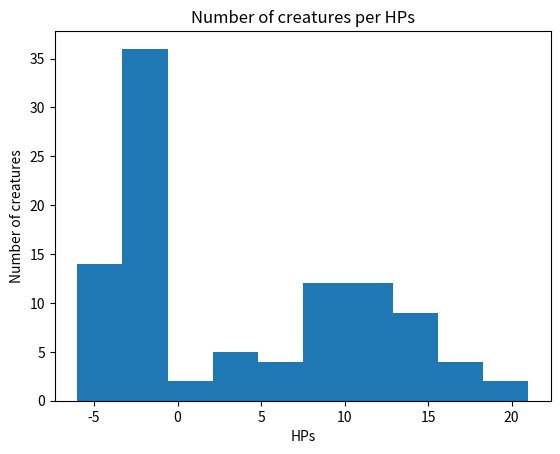

This chart was generated by the following Python code:
import numpy as np
import pandas as pd
import matplotlib.pyplot as plt

creature_list = ['Balrog', 'Dragon', 'Elemental', 'Ent', 'Tree', 'Giant',
                 'Hero', 'Lycanthrope', 'Roc', 'Super Hero', 'Troll', 'Ogre',
                 'Wight', 'Ghoul', 'Wizard', 'Wraith']

# The source of the name_list below is: https://github.com/Snake4life/fantasy-names
name_list = ["Aal", "Abe", "Ad", "Ada", "Ade", "Al", "An", "Ar", "Arn", "Aro", "Aud", "Ave", "Bal", "Bar", "Bel",
             "Ber", "Bri", "Char", "Chris", "Cler", "Col", "Con", "Cor", "Cra", "Cris", "Dan", "Dav", "Der", "Don",
             "Dor", "Dra", "Ed", "Eir", "El", "Eli", "Em", "Eme", "Eng", "Er", "Ever", "Fal", "Far", "Fara", "Fer",
             "Fran", "Fred", "Fril", "Ful", "Ga", "Gab", "Gaer", "Gal", "Gale", "Gar", "Gef", "Geof", "Ger", "Gib",
             "Gil", "Gir", "God", "Gra", "Greg", "Ha", "Hal", "Ham", "Han", "Har", "Have", "Hem", "Hen", "Hewe", "Hig",
             "Hil", "Hor", "Hu", "Hum", "Ian", "Ilo", "Im", "Ing", "Ingel", "Isem", "Ivo", "Iz", "Jac", "Jam", "Jame",
             "Jaqu", "Jar", "Jef", "Jen", "Jer", "Jere", "Jor", "Jose", "Kev", "Kri", "Lam", "Lan", "Lance", "Laun",
             "Leo", "Lor", "Mal", "Malcu", "Mar", "Maug", "Mei", "Mer", "Mic", "Mich", "Mik", "Nic", "Nich", "Nig",
             "Nige", "Nik", "Nil", "Nor", "Nyco", "Ori", "Os", "Pan", "Per", "Perci", "Pet", "Pete", "Pier", "Quo",
             "Rad", "Raf", "Raim", "Rain", "Ran", "Raw", "Ray", "Raym", "Reim", "Rem", "Ren", "Rey", "Reyn", "Ri",
             "Ric", "Rich", "Rob", "Rod", "Rog", "Roge", "Rol", "Rot", "Sal", "Sala", "Sam", "San", "Sar", "Sim",
             "Sten", "Steph", "Syl", "Tan", "Ted", "Teod", "Ter", "Thi", "Thom", "Tib", "To", "Tob", "Tra", "Tris",
             "Tyb", "Tyr", "Uan", "Ul", "Um", "Ur", "Val", "Van", "Vic", "Vil", "Wal", "War", "Wat", "Wi", "Wil",
             "Wim", "Wis", "Wy", "Wym", "Xan", "Xav", "Yen", "Yor", "Ysem", "Zan", "Zyl", "amar", "arat", "alath",
             "avor", "bane", "ben", "borin", "byran", "coril", "craes", "dal", "dar", "deyr", "dil", "dithas", "dorr",
             "driel", "dryn", "duil", "duin", "dyr", "ellan", "elor", "enas", "endyl", "esin", "faelor", "faerd",
             "falen", "farin", "fin", "finas", "fire", "fyndar", "fyr", "gotin", "gretor", "homin", "horn", "idon",
             "indel", "is", "kas", "kath", "koris", "ladar", "ladon", "lael", "laer", "laeril", "laern", "laeron",
             "laith", "lamar", "lamir", "lan", "lanann", "lando", "lanor", "lar", "lareo", "las", "lathan", "lather",
             "leath", "len", "lidyr", "linar", "lion", "lis", "lisar", "lith", "luar", "luin", "lumin", "manas", "mar",
             "mede", "mer", "meron", "minar", "mir", "mitar", "mon", "morn", "mus", "naith", "nall", "nalor", "nan",
             "nar", "naril", "nas", "neak", "neiros", "nian", "nik", "nor", "nos", "orin", "osrin", "ovar", "parin",
             "phanis", "phar", "phon", "qarim", "qinor", "rach", "rath", "rauth", "reak", "red", "rel", "reth", "rian",
             "ridan", "ril", "rion", "rith", "ron", "ros", "roth", "ruil", "rune", "ryll", "rym", "ryn", "rynn",
             "rynnon", "san", "saran", "sariph", "seith", "shor", "sin", "staer", "tael", "taor", "tar", "telar",
             "tevar", "tharal", "thath", "thil", "thin", "thor", "thorn", "tien", "torin", "trydal", "tumil", "uin",
             "valor", "vendor", "verel", "voril", "warith", "win", "word", "xian", "xiron", "yeras", "ynor", "zaphir",
             "zaren", "Aal", "Aan", "Ad", "Ade", "Adel", "Ael", "Al", "Ale", "Ali", "Alu", "Aly", "Am", "Ame", "Amel",
             "An", "Ar", "Ari", "Ath", "Athe", "Aub", "Av", "Ave", "Avi", "Avil", "Beat", "Bel", "Ber", "Bi", "Bran",
             "Bren", "Bri", "Brid", "Brun", "Byn", "Car", "Ced", "Chris", "Clar", "Co", "Cris", "Dar", "Del", "Eb",
             "Ed", "Ede", "Edel", "El", "Eli", "Elin", "Elis", "Eliz", "Elye", "Elyen", "Elys", "Em", "Emel", "Emil",
             "Es", "Esa", "Eve", "Evel", "Eza", "Fae", "Fha", "Ga", "Gab", "Gaen", "Gal", "Gen", "Gene", "Gif", "Gis",
             "Gise", "Gisel", "Glo", "Glor", "Gon", "Gre", "Gres", "Gwen", "Ha", "Had", "Haly", "Har", "Haw", "He",
             "Hege", "Heil", "Hel", "Her", "Herme", "Hil", "Ho", "Hos", "Ib", "Ile", "Ima", "In", "Ioh", "Iro", "Is",
             "Isa", "Ise", "Isel", "Ismen", "Iso", "Isol", "Issa", "Isso", "Ive", "Jac", "Jan", "Jana", "Jean", "Jeh",
             "Jeha", "Jen", "Jene", "Jes", "Jessi", "Jil", "Jin", "Jis", "Joan", "Joh", "Joha", "Joy", "Jul", "Kri",
             "Kys", "Les", "Lib", "Lil", "Lili", "Lin", "Lis", "Liz", "Lora", "MAde", "Ma", "Maal", "Mad", "Maer",
             "Mag", "Mah", "Mal", "Man", "Mar", "Mare", "Mari", "Math", "Maud", "Mel", "Meli", "Mer", "Mere", "Mil",
             "Mili", "Mir", "Mol", "Myl", "Na", "Nan", "Neri", "Ni", "Nin", "Nor", "Ol", "Ophi", "Or", "Ori", "Phaye",
             "Pri", "Qi", "Que", "Rel", "Res", "Roh", "Rosa", "Rose", "Sa", "Sael", "Saf", "Sal", "Sar", "Sara", "Sel",
             "Seph", "Sera", "Sul", "Sus", "Syl", "Ta", "Tam", "Tef", "Teph", "Thef", "Ther", "Tif", "Tyl", "Una",
             "Uri", "Ven", "Vic", "Vyl", "Win", "Wol", "Xil", "Xyr", "Yes", "Yll", "Ysa", "Yv", "Zel", "Zin", "aerys",
             "anys", "atha", "bellis", "brae", "bwynn", "caena", "caiah", "cerys", "charis", "cia", "daerae", "dalar",
             "danna", "dee", "delia", "diane", "dis", "dove", "dris", "due", "dyl", "elor", "enyphe", "faen", "farrel",
             "fine", "galyn", "gwynn", "hala", "hana", "hava", "heira", "hera", "here", "hophe", "kaala", "kaela",
             "kaen", "kiasha", "kilia", "laela", "laema", "laena", "laerla", "laevar", "lahne", "lais", "lana",
             "lanae", "lanil", "lanis", "lanna", "lantha", "lara", "larel", "lartha", "larue", "latha", "laurel",
             "laya", "layna", "ledha", "lee", "lei", "leia", "lena", "lenas", "lendra", "leria", "lessa", "lesse",
             "leth", "letha", "li", "lia", "liana", "liania", "lica", "lihn", "lila", "lin", "lira", "lisa", "litia",
             "livren", "lon", "lone", "lora", "lorna", "lossa", "luna", "lurie", "luth", "lya", "lyn", "lynn", "lynna",
             "lynor", "lynthi", "lyrra", "madia", "mae", "malis", "manda", "mara", "maya", "medha", "mere", "mia",
             "micca", "mylla", "myra", "mythe", "na", "naestra", "nalore", "nalue", "nalyn", "nandra", "naril",
             "narra", "nastha", "nath", "nee", "nesia", "nesra", "nia", "niel", "niya", "noa", "noel", "nor", "nora",
             "nys", "ona", "phenee", "phira", "pisys", "qarin", "qwyn", "radyl", "rae", "raele", "raera", "raine",
             "rainne", "ralla", "rana", "ranthae", "rathla", "ravae", "reene", "rele", "relle", "ria", "riah", "riani",
             "riara", "riel", "rien", "rika", "rila", "rin", "rina", "rindra", "riona", "ris", "rissa", "rith",
             "rithe", "rolia", "rona", "ronyn", "rora", "rue", "runia", "ryl", "ryll", "ryn", "sala", "salia",
             "sarda", "saria", "sario", "seris", "sevel", "shara", "shee", "shera", "shia", "sia", "sianna", "star",
             "stele", "stine", "sula", "synora", "syra", "sys", "tala", "talia", "tarzah", "tha", "thae", "thaela",
             "thana", "thara", "theris", "thion", "thyl", "tihne", "tora", "trana", "tria", "trine", "vae", "vara",
             "viel", "vis", "vyre", "walyn", "wana", "waris", "wyn", "xaris", "xipha", "yana", "yaries", "yeth", "yra",
             "zael", "zee", "zenya", "ziar", "zira", "Ad", "Ae", "Ara", "Bal", "Bei", "Bi", "Bry", "Cai", "Car",
             "Chae", "Cra", "Da", "Dae", "Dor", "Eil", "El", "Ela", "En", "Er", "Fa", "Fae", "Far", "Fen", "Gen",
             "Gil", "Glyn", "Gre", "Hei", "Hele", "Her", "Hola", "Ian", "Iar", "Ili", "Ina", "Jo", "Kea", "Kel", "Key",
             "Kris", "Leo", "Lia", "Lora", "Lu", "Mag", "Mia", "Mira", "Mor", "Nae", "Neri", "Nor", "Ola", "Olo",
             "Oma", "Ori", "Pa", "Per", "Pet", "Phi", "Pres", "Qi", "Qin", "Qui", "Ralo", "Rava", "Rey", "Ro", "Sar",
             "Sha", "Syl", "The", "Tor", "Tra", "Tris", "Ula", "Ume", "Uri", "Va", "Val", "Ven", "Vir", "Waes", "Wran",
             "Wyn", "Wysa", "Xil", "Xyr", "Yel", "Yes", "Yin", "Ylla", "Zin", "Zum", "Zyl", "balar", "banise", "bella",
             "beros", "can", "caryn", "ceran", "cyne", "dan", "di", "dithas", "dove", "faren", "fiel", "fina", "fir",
             "geiros", "gella", "golor", "gwyn", "hana", "harice", "hice", "horn", "jeon", "jor", "jyre", "kalyn",
             "kas", "kian", "krana", "lamin", "lana", "lar", "lee", "len", "leth", "lynn", "maer", "maris", "menor",
             "moira", "myar", "mys", "na", "nala", "nan", "neiros", "nelis", "norin", "peiros", "petor", "phine",
             "phyra", "qen", "qirelle", "quinal", "ra", "ralei", "ran", "rel", "ren", "ric", "rie", "rieth", "ris",
             "ro", "rona", "rora", "roris", "salor", "sandoral", "satra", "stina", "sys", "thana", "thyra", "toris",
             "tris", "tumal", "valur", "varis", "ven", "vyre", "warin", "wenys", "wraek", "wynn", "xalim", "xidor",
             "xina", "xisys", "yarus", "ydark", "ynore", "yra", "zana", "zeiros", "zorwyn", "zumin", "Adalard",
             "Adalbert", "Adalhaid", "Adalolf", "Ageric", "Agilfride", "Agiulf", "Alberic", "Amand", "Andica",
             "Angilbert", "Engilbert", "Ansegisel", "Ansovald", "Aregisel", "Arnegisel", "Arnold", "Arnulf",
             "Audovald", "Austregisel", "Badegisel", "Balderic", "Baldrick", "Baudry", "Berengar", "Berenger",
             "Bernhard", "Bernard", "Bero", "Berthefried", "Bertram", "Burchard", "Carloman", "Chararic", "Charibert",
             "Childebert", "Childebrand", "Childeric", "Chilperic", "Chlodomer", "Chramnesind", "Clodio", "Chlodion",
             "Cloud", "Clovis", "Chlodwig", "Conrad", "Corbus", "Dagobert", "Dagaric", "Drogo", "Drogon", "Durand",
             "Eberhard", "Evrard", "Eberulf", "Ebregisel", "Emmon", "Engelbert", "Egide", "Eracle", "Erard",
             "Erenfried", "Euric", "Farabert", "Floribert", "Fulcaire", "Gararic", "Garivald", "Gerbert", "Gerold",
             "Giselbert", "Gilbert", "Godomar", "Gondulph", "Grimald", "Grimoald", "Griffon", "Guido", "Wido",
             "Gundobad", "Gundovald", "Gunthar", "Guntram", "Hartgard", "Hartmut", "Hartnid", "Heribert", "Hildebald",
             "Hubert", "Imnachar", "Ingelram", "Enguerrand", "Ingomer", "Ingund", "Lambert", "Leudast", "Leuthard",
             "Lothar", "Magnachar", "Magneric", "Malaric", "Marachar", "Marcomir", "Meginhard", "Merovech", "Monulph",
             "Munderic", "Nevelung", "Nibelung", "Nithard", "Notger", "Odilon", "Odo", "Otbert", "Otto", "Otton",
             "Otker", "Pippin", "Pepin", "Ramnulf", "Rathar", "Rathier", "Ratold", "Reginar", "Reginard", "Remacle",
             "Ricbodo", "Ricchar", "Richer", "Ricfried", "Rigunth", "Samson", "Sichar", "Siegfried", "Sigefroy",
             "Sigeric", "Sigibert", "Sigismund", "Sunnegisil", "Sunno", "Tassilo", "Theodard", "Theodebert",
             "Theodemir", "Theodon", "Theodoric", "Thierry", "Theodore", "Theodwin", "Theudebald", "Theuderic",
             "Unroch", "Wala", "Waleran", "Walcaud", "Waltgaud", "Wazo", "Werinbert", "Willichar", "Wolbodo",
             "Wulfhard", "Zwentibold", "Abbo", "Adalbert", "Adaldag", "Adalhard", "Adelard", "Aega", "Agilbert",
             "Agobard", "Aigulf", "Alberic", "Allowin", "Amalricus", "Amand", "Amator", "Angegisis", "Angilbart",
             "Angilbert", "Anno", "Ansegisel", "Anskar", "Arbitio", "Arbogast", "Arbogastes", "Arculf", "Arnoul",
             "Arnulf", "Artaud", "Asselin", "Atacinus", "Audoen", "Audomar", "Audoneus", "Audramnus", "Baugulf",
             "Bauto", "Bavo", "Benild", "Berchar", "Berengar", "Bernard", "Berno", "Bero", "Bertelis", "Berthaire",
             "Bertin", "Bertulf", "Besso", "Birinus", "Blutmund", "Boso", "Bovo", "Brice", "Britius", "Brocard",
             "Bruno", "Burchard", "Butilin", "Carloman", "Cassyon", "Ceufroy", "Charibert", "Charles", "Cheldric",
             "Childebert", "Childebrand", "Childeric", "Chilperic", "Chlodmer", "Chlodowig", "Chlotar", "Chrodegang",
             "Clodomir", "Clotaire", "Clothair", "Clovis", "Corbinian", "Cyr", "Cyricus", "Dado", "Dagobert", "Dalfin",
             "Dodo", "Dreux", "Drogo", "Dudon", "Ebbo", "Ebroin", "Ebrulf", "Einhard", "Emme", "Emmeran", "Engilbert",
             "Enurchus", "Erchinoald", "Evroul", "Evroult", "Fardulf", "Faro", "Flodoard", "Folcard", "Folmar",
             "Fredegar", "Fridolin", "Fridugis", "Fulbert", "Fulk", "Fulrad", "Gerbert", "Gereon", "Gerold",
             "Gifemund", "Giseler", "Giso", "Godobald", "Godun", "Goisfrid", "Goscelin", "Gouzlim", "Gozbert",
             "Gozolon", "Grifo", "Grimald", "Grimbald", "Gunthar", "Guntramn", "Hagen", "Halinard", "Hartmut",
             "Helinand", "Helisachar", "Heribert", "Hildebald", "Hildebold", "Hildeprand", "Hilduin", "Hincmar",
             "Hlodver", "Huebald", "Humbert", "Hunald", "Imbert", "Imninon", "Jocelin", "Lambert", "Lanfranc",
             "Laudus", "Lebuin", "Ledger", "Leger", "Leodegar", "Letard", "Leufred", "Leufroy", "Leutfrid", "Leuthere",
             "Liudhard", "Liudolf", "Lo", "Lothar", "Lul", "Lull", "Maiuel", "Maixent", "Majorian", "Mallobaudes",
             "Mansuetus", "Maraulf", "Marcoul", "Matfrid", "Mauger", "Medard", "Meginhard", "Merobaudes", "Merovech",
             "Nithard", "Norbert", "Nordbert", "Notker", "Odger", "Odo", "Odulf", "Omer", "Orderic", "Otker", "Ouen",
             "Ouus", "Pacatian", "Pair", "Pancras", "Panteleon", "Pepin", "Philibert", "Piligrim", "Pippin", "Poppo",
             "Puvis", "Radigis", "Ragnfred", "Razo", "Reginald", "Reginar", "Remi", "Reolus", "Richomer", "Richomeres",
             "Riquier", "Rothad", "Samo", "Sergius", "Sicho", "Sigebert", "Sigibert", "Suger", "Suidbert", "Suidger",
             "Syagrius", "Tassilo", "Taurin", "Tescelin", "Thankmar", "Theodard", "Theodoric", "Theodulf", "Theodulph",
             "Theudebert", "Theuderic", "Theutgaud", "Thierry", "Thietmar", "Turpin", "Vedast", "Vicelin", "Vigor",
             "Vulmar", "Waiofar", "Wala", "Walaric", "Waldolanus", "Waltgaud", "Wandregisel", "Wandregisilus",
             "Wandrille", "Warmann", "Werinbert", "Wibert", "Wichmann", "Willehad", "Willibald", "Willibrord",
             "Wulfram", "Adelbert", "Adelgrim", "Adelard", "Alaric", "Alberic", "Andwise", "Ansegar", "Arnor",
             "Athanaric", "Balbo", "Banazir", "Bandobras", "Belisarius", "Bercilac", "Berilac", "Bilba", "Bilbo",
             "Bilcuzal", "Bildad", "Bildat", "Bingo", "Bladud", "Blanco", "Bucca", "Bob", "Basso", "Bodo", "Bosco",
             "Bowman", "Briffo", "Bruno", "Brutus", "Bungo", "Caradas", "Caradoc", "Carambo", "Carl", "Cedivar",
             "Celedor", "Ceredic", "Cerdic", "Columbus", "Conrad", "Cosimo", "Cotman", "Cottar", "Crassus", "Crispus",
             "Deagol", "Dinodas", "Doderic", "Dodinas", "Drogo", "Dudo", "Elfstan", "Erling", "Everard", "Falco",
             "Faramir", "Faramond", "Fastred", "Fastolph", "Ferdinand", "Ferumbras", "Filibert", "Flambard", "Flavus",
             "Folcard", "Folco", "Fortinbras", "Fosco", "Fredegar", "Frodo", "Fulvus", "Gerontius", "Goodwill",
             "Gorhendad", "Gorbadoc", "Gorbaduc", "Gorbulas", "Gormadoc", "Griffo", "Gringamor", "Grossman", "Gruffo",
             "Guido", "Gundabald", "Gundahar", "Gundobad", "Gundolpho", "Habaccuc", "Haiduc", "Hal", "Halfred",
             "Hamfast", "Hamilcar", "Harding", "Hending", "Heribald", "Herugar", "Hildibrand", "Hildigard",
             "Hildifons", "Hildigrim", "Hob", "Hobson", "Holfast", "Holman", "Hugo", "Ilberic", "Iago", "Inigo",
             "Iolo", "Isembard", "Isembold", "Isengar", "Isengrim", "Isengrin", "Isumbras", "Jago", "Jo", "Jolly",
             "Kalimac", "Lamorac", "Largo", "Longo", "Lotho", "Madoc", "Magnus", "Marcho", "Marco", "Marcus",
             "Marmadoc", "Marmaduc", "Marmaduke", "Marroc", "Matta", "Mattalic", "Maura", "Melampus", "Meneaduc",
             "Marmadas", "Meriadoc", "Merimac", "Merimas", "Merry", "Milo", "Minto", "Moro", "Mosco", "Mungo",
             "Nahand", "Nob", "Nibs", "Nicol", "Nick", "Obo", "Odo", "Odovacar", "Olo", "Orgulas", "Orlando", "Otho",
             "Peregrin", "Pippin", "Polo", "Ponto", "Porro", "Posco", "Priamus", "Prospero", "Ranugad", "Razanur",
             "Reginard", "Robin", "Robur", "Roderic", "Rollo", "Rorimac", "Rudibert", "Rudigar", "Rudolph", "Rufus",
             "Sadoc", "Sago", "Samlad", "Samwise", "Sancho", "Sagramor", "Saradas", "Saradoc", "Scudamor", "Seredic",
             "Sigismond", "Smeagol", "Ted", "Theobald", "Theodoric", "Timba", "Tim", "Timothy", "Tobias", "Tobold",
             "Togo", "Tolman", "Tomba", "Tomburan", "Tomacca", "Trahand", "Uffo", "Valdemar", "Vigo", "Wilcome",
             "Wilibald", "Wilimar", "Will", "Wiseman", "Adallinda", "Adaltrude", "Adelheid", "Alpaida", "Alpais",
             "Ansgard", "Aubirge", "Audofleda", "Baldechildis", "Basina", "Begga", "Berenga", "Bertha", "Bertrada",
             "Burgundefara", "Clothild", "Eadgithu", "Emma", "Engelberga", "Ermengard", "Ermentrudis", "Fara",
             "Fastrada", "Foy", "Genofeva", "Gersvinda", "Gisela", "Gudula", "Gudule", "Gundrada", "Herleva",
             "Hildegard", "Hildegarde", "Hildegund", "Hiltrude", "Hodierna", "Ingeltrude", "Ingeltrudis", "Joveta",
             "Liobsynde", "Liutgarde", "Madelgarde", "Mechtild", "Moschia", "Nantechildis", "Oda", "Ogiva",
             "Plectrudis", "Radogund", "Rosamund", "Rothaide", "Rotrude", "Rotrudis", "Ruothilde", "Theodelinda",
             "Theoderada", "Theutberga", "Waldrada", "Adaltrude", "Adallind", "Adallinda", "Adelhaid", "Adda",
             "Albofleda", "Alpaide", "Alpais", "Aregund", "Aude", "Audofleda", "Audovera", "Austrechild", "Atula",
             "Athalia", "Adele", "Baldechildis", "Basina", "Bave", "Berchildis", "Begga", "Beretrude", "Bertha",
             "Berthe", "Berthefled", "Berthefried", "Berthegund", "Bertoane", "Bertrada", "Bilichildis", "Blesinde",
             "Brunhild", "Brunhilda", "Fastrada", "Chlodeswinthe", "Chlodosind", "Chlothsinda", "Chrodechildis",
             "Chrodtrude", "Clotild", "Clotilde", "Chunsina", "Cunegonde", "Kunegund", "Cunegundis", "Cunegund",
             "Deuteria", "Ealswid", "Ellinrat", "Engelberge", "Ingelburga", "Engeltrude", "Ermenberga", "Ermengarde",
             "Ermentrudis", "Faileuba", "Fastrada", "Fredegunde", "Galswinth", "Gersvinda", "Gisela", "Gundrada",
             "Gundradis", "Gomatrudis", "Goiswinth", "Gundrade", "Guntheuc", "Gunza", "Hamesindis", "Hatilde",
             "Hildeburg", "Hildegarde", "Hiltrude", "Himiltrud", "Ingeltrud", "Ingitrude", "Ingoberg", "Ingunde",
             "Irmgard", "Irmingard", "Itta", "Lanthechilde", "Leubast", "Leubovera", "Liutgarde", "Luitgarde",
             "Magnatrude", "Marcatrude", "Marcovefa", "Madelgarde", "Madelgarda", "Merofled", "Merwig", "Nantechildis",
             "Radegund", "Ragnachilde", "Regintrude", "Regnetrudis", "Rigunth", "Rosamund", "Rotrud", "Ruodhaid",
             "Ruothild", "Ruothilde", "Rothaide", "Rotrude", "Swanahilde", "Teutberga", "Theoderada", "Theodrada",
             "Theodelinda", "Theodrade", "Theudechild", "Theudelinde", "Ultrogotha", "Veneranda", "Vuldretrada",
             "Vulfegundis", "Wisigard", "Adaldrida", "Alfrida", "Amalda", "Amanda", "Amaranth", "Amethyst",
             "Angelica", "Arabella", "Asphodel", "Belba", "Belinda", "Bellisima", "Bell", "Belladonna", "Bertha",
             "Berylla", "Camelia", "Cara", "Caramella", "Celendine", "Cora", "Cornelia", "Chica", "Daisy", "Diamanda",
             "Diamond", "Dina", "Donnamira", "Dora", "Duenna", "Eglantine", "Elanor", "Esmeralda", "Estella", "Fatima",
             "Gerda", "Gilly", "Gloriana", "Goldilocks", "Grimalda", "Hilda", "Jasmine", "Jemima", "Jessamine",
             "Lalia", "Laura", "Lavinia", "Lily", "Linda", "Lobelia", "Malva", "Marigold", "Mantissa", "Matilda",
             "Maxima", "May", "Melba", "Melilot", "Melissa", "Menegilda", "Mentha", "Mimosa", "Mirabella", "Miranda",
             "Myrtle", "Nina", "Nora", "Pamphila", "Pandora", "Pansy", "Pearl", "Peony", "Pervinca", "Pimpernel",
             "Poppy", "Prima", "Primrose", "Primula", "Prisca", "Regina", "Rhoda", "Robinia", "Rosa", "Rosamunda",
             "Rose", "Rowan", "Ruby", "Salvia", "Savanna", "Selina", "Semolina", "Tanta", "Yolanda", "Abigail",
             "Alexandra", "Alexandria", "Alexis", "Alia", "Alicia", "Allison", "Alura", "Alyssa", "Amanda", "Amber",
             "Amy", "Andrea", "Angela", "Anna", "Autumn", "Bailey", "Brianna", "Brittany", "Brooke", "Caitlin",
             "Calamity", "Caroline", "Cassandra", "Catherine", "Chelsea", "Cheryl", "Cheyenne", "Christina", "Cori",
             "Courtney", "Danielle", "Darby", "Deirdre", "Delaney", "Destiny", "Devin", "Diana", "Donna", "Elizabeth",
             "Ellie", "Emily", "Emma", "Erica", "Erin", "Esmee", "Fallon", "Fiona", "Gabrielle", "Ginelle", "Grace",
             "Haley", "Hannah", "Heather", "Iridian", "Jacqueline", "Jasmine", "Jenna", "Jennifer", "Jessica",
             "Jordan", "Julia", "Kaitlyn", "Katherine", "Katie", "Kayla", "Keena", "Keira", "Kelsey", "Kestrel",
             "Kiley", "Kimberly", "Kristen", "Kymma", "Laura", "Lauren", "Leesha", "Lenora", "Lindsey", "Llewella",
             "Mackenzie", "Madeline", "Madison", "Maria", "Mariah", "Marissa", "Mary", "Megan", "Melissa", "Michelle",
             "Mindy", "Miranda", "Moira", "Molly", "Monica", "Morgan", "Myrna", "Natalie", "Neela", "Nicole", "Nora",
             "Olivia", "Paige", "Rachel", "Rebecca", "Roslyn", "Rowan", "Ryan", "Rylee", "Sabrina", "Saffron",
             "Samantha", "Sarah", "Sarai", "Savannah", "Scarlet", "Sestiva", "Shanna", "Shannon", "Shawna", "Shelby",
             "Sierra", "Sophie", "Stephanie", "Suri", "Sydney", "Tabitha", "Tara", "Taryn", "Tasha", "Tatiana",
             "Tavia", "Taylor", "Terri", "Tiffany", "Vanessa", "Victoria", "Baggins", "Banks", "Barrowes", "Bilberry",
             "Boffin", "Bolger", "Bolger-Baggins", "Bophin", "Boulderhill", "Bottomhill", "Bracegirdle",
             "Bramblethorn", "Brandagamba", "Brandybuck", "Brandywood", "Brockhouse", "Brown", "Brownlock", "Bunce",
             "Burrowes", "Burrows", "Butcher", "Button", "Chubb", "Chubb-Baggins", "Clayhanger", "Cotton", "Cutton",
             "Dewfoot", "Diggle", "Elvellon", "Farfoot", "Fairbairn", "Fairfoot", "Fallohide", "Featherbottom",
             "Finnagund", "Fleetfoot", "Galbassi", "Galpsi", "Gamgee", "Gammidge", "Gamwich", "Gardner", "Gaukrogers",
             "Gawkroger", "Gluttonbelly", "Goldworthy", "Goodbody", "Goodchild", "Goodsong", "Goodwort", "Goold",
             "Greenhand", "Greenhill", "Grubb", "Hairyfoot", "Harfoot", "Hayward", "Headstrong", "Heathertoes",
             "Hedgehopper", "Hlothran", "Hogpen", "Hopesinger", "Hornblower", "Hornwood", "Knotwise", "Labingi",
             "Langham", "Leafwalker", "Lightfoot", "Littlefoot", "Longbottom", "Longhole", "Longfoot", "Longriver",
             "Lothran", "Maggot", "Mugwort", "Noakes", "Noakesburrow", "North-took", "Oakbottom", "Oldbuck", "Pott",
             "Proudbottom", "Proudfoot", "Proudbody", "Proudmead", "Puddifoot", "Puddlefoot", "Riverhopper", "Roper",
             "Rumble", "Rumblebelly", "Sackville", "Sackville-Baggins", "Sandheaver", "Sandyman", "Silentfoot",
             "Silverstring", "Smallburrow", "Stoor", "Stumbletoe", "Swiftfoot", "Thornburrow", "Tinyfoot", "Took",
             "Took-Brandybuck", "Took-Took", "Townsend", "Tunnelly", "Twofoot", "Underburrow", "Underfoot",
             "Underhill", "Undertree", "Underlake", "Wanderfoot", "Whitfoot", "Whitbottom", "Zaragamba",
             "The Accidental", "The Ancient", "The Aqua", "The Awesome", "The Black", "The Blue", "The Brass",
             "The Brave", "The Broad", "The Broken", "The Bronze", "The Calm", "The Clever", "The Cold",
             "The Colossal", "The Confident", "The Cool", "The Copper", "The Crimson", "The Dapper", "The Dark",
             "The Defiant", "The Dramatic", "The Eager", "The Earth", "The Earthen", "The Electric", "The Electron",
             "The Elegant", "The Ethereal", "The Fabulous", "The Famous", "The Fancy", "The Fantastic", "The Fast",
             "The Fearless", "The Fiery", "The Fire", "The Galactic", "The Gentle", "The Giant", "The Gigantic",
             "The Glorious", "The Godly", "The Golden", "The Good", "The Gorgeous", "The Gray", "The Green",
             "The Heavenly", "The Heavy", "The Honorable", "The Hot", "The Huge", "The Hypnotic", "The Ice",
             "The Impossible", "The Incredible", "The Infamous", "The Intelligent", "The Iron", "The Jade",
             "The Jolly", "The Kind", "The Light", "The Long", "The Lucky", "The Macho", "The Magical",
             "The Magnificent", "The Majestic", "The Mammoth", "The Marked", "The Marvelous", "The Merciful",
             "The Mighty", "The Misty", "The Mysterious", "The Nifty", "The Nimble", "The Nuclear", "The Old",
             "The Orange", "The Outrageous", "The Pink", "The Proud", "The Purple", "The Quantum", "The Quick",
             "The Quiet", "The Rapid", "The Red", "The Righteous", "The Royal", "The Scarlet", "The Silver",
             "The Smooth", "The Spectacular", "The Steel", "The Storm", "The Swift", "The Terrific", "The Thunder",
             "The Vengeful", "The Voiceless", "The Wacky", "The Water", "The Whispering", "The White", "The Wise",
             "The Yellow", "Robin", "Owl", "Vulture", "Condor", "Falcon", "Merlin", "Eagle", "Hawk", "Swan", "Ibis",
             "Crane", "Snipe", "Macaw", "Amazon", "Nighthawk", "Nightowl", "Monarch", "Lord", "Crow", "Raven",
             "Swallow", "Starling", "Sparrow", "Ant", "Antman", "Wasp", "Phoenix", "Waspman", "Grasshopper",
             "Cricket", "Beetle", "Assassin", "Mantis", "Mothman", "Moth", "Termite", "Dragonfly", "Elephantman",
             "Wolf", "Wolfman", "Bat", "Rhino", "Rhinoceros", "Cat", "Catman", "Lynx", "Gorilla", "Leopard",
             "Armadillo", "Bear", "Tiger", "Lion", "Fox", "Raccoon", "Ox", "Oxman", "Puma", "Panther", "Wolverine",
             "Cheetah", "Mongoose", "Jackal", "Hornet", "Warrior", "Fighter", "Angel", "Devil", "Guardian",
             "Protector", "Champion", "Defender", "Saviour", "Guard", "Watcher", "Slayer", "Killer", "Soldier",
             "Marksman", "Sniper", "Commando", "Gunner", "Mercenary", "Scout", "Veteran", "Sentinel", "Shepherd",
             "Warden", "Keeper", "Watchman", "Magician", "Charmer", "Conjurer", "Enchanter", "Genius", "Illusionist",
             "Prophet", "Seer", "Shaman", "Siren", "Wizard", "Mage", "Master", "Mastermind", "Prodigy", "Sage",
             "Wonder", "Wonderman", "Whiz", "Spectacle", "Duke", "Baron", "Prince", "Shield", "Sword", "Dagger",
             "Trident", "Knuckles", "Daggers", "Swordsman", "Scimitar", "Katana", "Axeman", "Scepter", "Hammer",
             "Gladiator", "Shadow", "Shade", "Gloom", "Spy", "Agent", "Detective", "Mole", "Leader", "Vindicator",
             "Captain", "Chief", "Doctor", "General", "Smasher", "Spirit", "Scorpion", "Spider", "Doctor", "Captain",
             "Doctor", "Captain", "Lord", "Professor", "Professor", "Mister", "Commander", "Master", "Agent", "Master",
             "Agent", "Chief", "Warden", "Red", "Blue", "Green", "Yellow", "Purple", "Pink", "Gray", "Dark", "Light",
             "Orange", "Galactic", "Black", "White", "Clever", "Famous", "Infamous", "Brave", "Calm", "Gentle",
             "Proud", "Dapper", "Eager", "Jolly", "Broad", "Brass", "Copper", "Golden", "Silver", "Bronze", "Iron",
             "Steel", "Huge", "Mammoth", "Gigantic", "Colossal", "Quiet", "Thundering", "Whispering", "Ancient",
             "Fast", "Fancy", "Magnificent", "Mysterious", "Old", "Long", "Rapid", "Swift", "Quick", "Broken", "Cold",
             "Cool", "Hot", "Heavy", "Light", "Good", "Eager", "Fiery", "Elegent", "Electric", "Defiant", "Brave",
             "Accidental", "Ethereal", "Dramatic", "Awesome", "Impossible", "Incredible", "Intelligent", "Heavenly",
             "Honorable", "Huge", "Hypnotic", "Gentle", "Giant", "Glorious", "Godly", "Gorgeous", "Fabulous", "Fancy",
             "Fantastic", "Fearless", "Kind", "Lucky", "Macho", "Magical", "Majestic", "Marked", "Marvelous", "Mighty",
             "Messy", "Merciful", "Misty", "Nifty", "Nimble", "Outrageous", "Confident", "Rapid", "Righteous", "Royal",
             "Terrific", "Smooth", "Spectacular", "Wacky", "Wise", "Vengeful", "Voiceless", "Unarmed", "Armed",
             "Nuclear", "Scarlet", "Quantum", "Electron", "Crimson", "Fire", "Ice", "Earth", "Earthen", "Water",
             "Aqua", "Storm", "Thunder", "Masquerade", "Robin", "Owl", "Vulture", "Condor", "Falcon", "Merlin",
             "Eagle", "Hawk", "Swan", "Ibis", "Phoenix", "Crane", "Snipe", "Macaw", "Amazon", "Nighthawk", "Nightowl",
             "Monarch", "Lord", "Crow", "Raven", "Swallow", "Starling", "Sparrow", "Ant", "Antman", "Wasp", "Waspman",
             "Grasshopper", "Cricket", "Beetle", "Assassin", "Mantis", "Mothman", "Moth", "Termite", "Dragonfly",
             "Elephantman", "Wolf", "Wolfman", "Bat", "Rhino", "Rhinoceros", "Cat", "Catman", "Lynx", "Gorilla",
             "Leopard", "Armadillo", "Bear", "Tiger", "Lion", "Fox", "Raccoon", "Ox", "Oxman", "Puma", "Panther",
             "Wolverine", "Cheetah", "Mongoose", "Jackal", "Hornet", "Warrior", "Fighter", "Angel", "Devil",
             "Guardian", "Protector", "Champion", "Defender", "Saviour", "Watcher", "Slayer", "Killer", "Sentinel",
             "Shepherd", "Magician", "Charmer", "Conjurer", "Enchanter", "Genius", "Illusionist", "Prophet",
             "Mastermind", "Prodigy", "Sage", "Wonder", "Spectacle", "Shield", "Sword", "Dagger", "Trident",
             "Knuckles", "Daggers", "Swordsman", "Scimitar", "Katana", "Axeman", "Scepter", "Hammer", "Shadow",
             "Shade", "Gloom", "Mole", "Smasher", "Spirit", "Scorpion", "Spider", "Frost", "Golden Hope", "Hope",
             "Elemental", "Impossible Girl", "Griffin", "Tecton", "Captain Atomic", "Titanio", "Solar Flare",
             "Alley Cat", "Snow Storm", "Absolute Zero", "The Great Defender", "Timeline", "Skylar Storm", "Optimo",
             "Remix", "Citadel", "Alpha Dog", "Brain Matter", "Dark Warrior", "The Crusher", "Owl", "Incognito",
             "Gray Granite", "Gamma", "Spark Plug", "Silver Shield", "Quiver", "Smoke", "Captain Quake", "Icicle",
             "Metanite", "Blaze", "Fantasia", "Phantasm", "Sparks", "Ace", "Amethyst Heart", "Animalia", "Armed",
             "Black Bat", "Black Cat", "Black Knight", "Black Phoenix", "Black Star", "Blitzfire", "Boler", "Bolt",
             "Brass Bison", "Bright Shadow", "Broken Watchman", "Choicemaker", "Cleanser", "Crazy Eight", "Creature",
             "Criss Cross", "Dark Flame", "Dark Omen", "Dark Titan", "Dazzler", "Deadnite", "Death Roach",
             "Doctor Chronos", "Doctor Dynasty", "Doctor Juggernaut", "Doctor Titanium", "Dragon Boy",
             "Dragon Spectre", "Dragonloom", "Dragontooth", "Electric Arrow", "Eltrocus", "Ethereal Phoenix",
             "Ethereal Titan", "Fallen Pheonix", "Fiery Falcon", "Firebird", "Freefall", "Frozenstar",
             "Galactic Gargoyle", "Gecko", "Griffin", "Heavy Step", "Helon", "Heloth", "Hopewing", "Ice Raven",
             "Iron Archer", "Iron Assassin", "Jade Stranger", "King Scorp", "Mad Manta", "Makeshift",
             "Marked Stranger", "Master Defiance", "Mighty Mamba", "Mister Penance", "Mister X", "Mister Y",
             "Misty Manta", "Moon Halo", "Moonshadow", "Nightbolt", "Nightleaf", "Nightquake", "Nightwave", "Orothos",
             "Osa", "Peacebringer", "Phantom", "Phantom Archer", "Phantom Kid", "Phantom Spectre", "Phoen-X",
             "Quantum Colossus", "Quantum Commander", "Razor", "Red Heart", "Rosethorn", "Saber", "Saberleaf", "Sage",
             "Savior", "Scarlet Feathers", "Scarlet Horse", "Scarlet King", "Scarlet Sentinel", "Shaden", "Shadow",
             "Shadowleaf", "Shadowstar", "Silver Goliath", "Silver Shepherd", "Silver Wolf", "Snow Raven", "Spitfire",
             "Spur", "Star Sentinel", "Starbright", "Stareye", "Starlight", "Starry Night", "Sunspot", "Switcher",
             "The Hunter", "The Last One", "Thornhead", "Thunder Hawk", "Thunderclap", "Thundering Whisper", "Venom",
             "Venombite", "Voiceless Stranger", "Wi-Fire", "Wild Tornado", "Wildfire", "Wildflame", "Karma"]

capitalized_name_list = []

for name in name_list:
    capitalized_name_list.append(name.capitalize())

enemy_dict = {
    'Balrog': [7, 6, 10, 12, 12, 9, 11, 10, 12, 9, 10, 10, 12, 12, 7, 10],
    'Dragon': [11, 8, 10, 12, 12, 9, 12, 12, 12, 10, 12, 12, 12, 12, 9, 12],
    'Elemental': [11, 10, 11, 12, 12, 10, 10, 12, 12, 8, 11, 11, 12, 12, 6, 7],
    'Ent': [8, 6, 7, 7, 7, 7, 12, 12, 9, 11, 10, 10, 12, 12, 10, 12],
    'Tree': [8, 6, 7, 7, 7, 7, 12, 12, 9, 11, 10, 10, 12, 12, 10, 12],
    'Giant': [8, 9, 9, 8, 8, 9, 11, 10, 10, 9, 9, 9, 11, 11, 11, 12],
    'Hero': [4, 5, 4, 4, 4, 6, 7, 7, 5, 5, 8, 8, 9, 9, 8, 8],
    'Lycanthrope': [6, 4, 4, 4, 4, 5, 8, 9, 6, 6, 8, 8, 8, 8, 7, 9],
    'Roc': [10, 8, 7, 11, 11, 7, 10, 10, 9, 8, 9, 9, 11, 11, 9, 10],
    'Super Hero': [7, 8, 7, 7, 7, 9, 10, 10, 8, 8, 11, 11, 12, 12, 10, 10],
    'Troll': [6, 5, 7, 7, 7, 6, 9, 8, 6, 5, 7, 7, 9, 9, 8, 9],
    'Ogre': [6, 5, 7, 7, 7, 6, 9, 8, 6, 5, 7, 7, 9, 9, 8, 9],
    'Wight': [4, 2, 2, 3, 3, 4, 6, 6, 5, 4, 10, 10, 8, 8, 6, 11],
    'Ghoul': [4, 2, 2, 3, 3, 4, 6, 6, 5, 4, 10, 10, 8, 8, 6, 11],
    'Wizard': [8, 10, 11, 10, 10, 10, 11, 10, 10, 9, 11, 11, 10, 10, 10, 12],
    'Wraith': [11, 7, 10, 10, 10, 10, 11, 12, 9, 8, 12, 12, 7, 7, 5, 7],
}
combat_table = pd.DataFrame(enemy_dict, index=creature_list)


class Creature:
    def __init__(self, name, hp=None, die=None, kind="Hero"):
        self.name = name
        self.hp = hp
        self.die = die
        self.kind = kind

    def is_alive(self):
        if self.hp < 0:
            return False
        else:
            return True


# combat_lookup returns the successful attack roll threshold
def combat_lookup(cre1, cre2):  # cre1 is an attacker
    return combat_table.loc[cre1.kind, cre2.kind]


def strike(cre1, cre2, cre1_initiative, cre2_initiative):
    # No surprise attacks implemented yet, so both creatures try to hit.
    first_roll = np.random.randint(1, 7, 2).sum()
    second_roll = np.random.randint(1, 7, 2).sum()

    if cre1_initiative > cre2_initiative:
        print(cre1.name, "have rolled", first_roll, "on its attack roll.")
        if first_roll < combat_lookup(cre1, cre2):
            print(cre1.name, "missed!")
        else:
            print("Hit!")
            # Creatures roll 1d6 for damage.
            hit1 = np.random.randint(1, 7)
            print(cre1.name, "hits for", hit1, "damage.")
            cre2.hp -= hit1
        # Checks whether the second creature has a chance to counter
        if cre2.is_alive():
            print(cre2.name, "have rolled", second_roll, "on its attack roll.")
            if second_roll < combat_lookup(cre2, cre1):
                print(cre2.name, "missed!")
            else:
                print("Hit!")
                # Creatures roll 1d6 for damage.
                hit2 = np.random.randint(1, 7)
                print(cre2.name, "hits for", hit2, "damage.")
                cre1.hp -= hit2
    elif cre1_initiative == cre2_initiative:
        print(cre1.name, "have rolled", first_roll, "on its attack roll.")
        if first_roll < combat_lookup(cre1, cre2):
            print(cre1.name, "missed!")
        else:
            print("Hit!")
            # Creatures roll 1d6 for damage.
            hit1 = np.random.randint(1, 7)
            print(cre1.name, "hits for", hit1, "damage.")
            cre2.hp -= hit1
        print(cre2.name, "have rolled", second_roll, "on its attack roll.")
        if second_roll < combat_lookup(cre2, cre1):
            print(cre2.name, "missed!")
        else:
            print("Hit!")
            # Creatures roll 1d6 for damage.
            hit2 = np.random.randint(1, 7)
            print(cre2.name, "hits for", hit2, "damage.")
            cre1.hp -= hit2
    else:
        print(cre2.name, "have rolled", first_roll, "on its attack roll.")
        if first_roll < combat_lookup(cre2, cre1):
            print(cre2.name, "missed!")
        else:
            print("Hit!")
            # Creatures roll 1d6 for damage.
            hit1 = np.random.randint(1, 7)
            print(cre2.name, "hits for", hit1, "damage.")
            cre1.hp -= hit1
        # Checks whether the first creature has a chance to counter
        if cre1.is_alive():
            print(cre1.name, "have rolled", second_roll, "on its attack roll.")
            if second_roll < combat_lookup(cre1, cre2):
                print(cre1.name, "missed!")
            else:
                print("Hit!")
                # Creatures roll 1d6 for damage.
                hit2 = np.random.randint(1, 7)
                print(cre1.name, "hits for", hit2, "damage.")
                cre2.hp -= hit2


def combat(cre1, cre2):
    print(cre1.name, "has", cre1.hp, "HPs, while", cre2.name, "has", cre2.hp,
          "HPs before the fight.")
    # Checks whether creatures can participate in a fight.
    if not (cre1.is_alive() and cre2.is_alive()):
        print("Dead creatures cannot fight! Choose living contestants.")
        return None

    # Initiative checks. Simultaneous fight is effectively treated like an
    # initiative roll in favor of cre1.
    cre1_initiative = np.random.randint(1, 7)
    print(cre1.name, "have rolled", cre1_initiative, "on initiative roll.")
    cre2_initiative = np.random.randint(1, 7)
    print(cre2.name, "have rolled", cre2_initiative, "on initiative roll.")
    if cre1_initiative == cre2_initiative:
        print("Both creatures strike at the same time!")
    elif cre1_initiative > cre2_initiative:
        print(cre1.name, "strikes first in combat!")
    else:
        print(cre2.name, "strikes first in combat!")

    while cre1.is_alive() and cre2.is_alive():
        strike(cre1, cre2, cre1_initiative, cre2_initiative)

    if (not cre1.is_alive()) and (not cre2.is_alive()):
        print(cre1.name, "and", cre2.name, "killed themselves!")
        print(cre1.name, "has", cre1.hp, "HPs, while", cre2.name, "has", cre2.hp,
              "HPs after the fight.")
    elif not cre1.is_alive():
        print(cre1.name, "killed", cre2.name + ".")
        print("After the fight,", cre1.name, "has", cre1.hp, "HPs, while", cre2.name, "has", cre2.hp,
              "HPs.")
    else:
        print(cre2.name, "killed", cre1.name + ".")
        print("After the fight,", cre1.name, "has", cre1.hp, "HPs, while", cre2.name, "has", cre2.hp,
              "HPs.")


list_of_creatures: list[Creature] = []


def create_more_monsters(size):
    # Creates a randomized list of n creatures, where n = size.
    for n in range(1, size + 1):
        kind = creature_list[np.random.randint(0, 16)]
        hp = sum(np.random.randint(1, 7, 4))
        creature_name = capitalized_name_list[np.random.randint(0, len(capitalized_name_list))]
        list_of_creatures.append(Creature(name=creature_name, hp=hp, die=4, kind=kind))


# Creates a number of creatures ready to fight.
create_more_monsters(100)

# Pits pairs of creatures in fights.
for x in range(0, int((len(list_of_creatures)+1)/2.0)):
    combat(list_of_creatures[x], list_of_creatures[x+int(len(list_of_creatures)/2.0)])

hps = []
for x in range(0, len(list_of_creatures)):
    print(list_of_creatures[x].name, list_of_creatures[x].hp)
    hps.append(list_of_creatures[x].hp)

plt.hist(hps)
plt.title("Number of creatures per HPs")
plt.xlabel("HPs")
plt.ylabel("Number of creatures")
plt.show()
